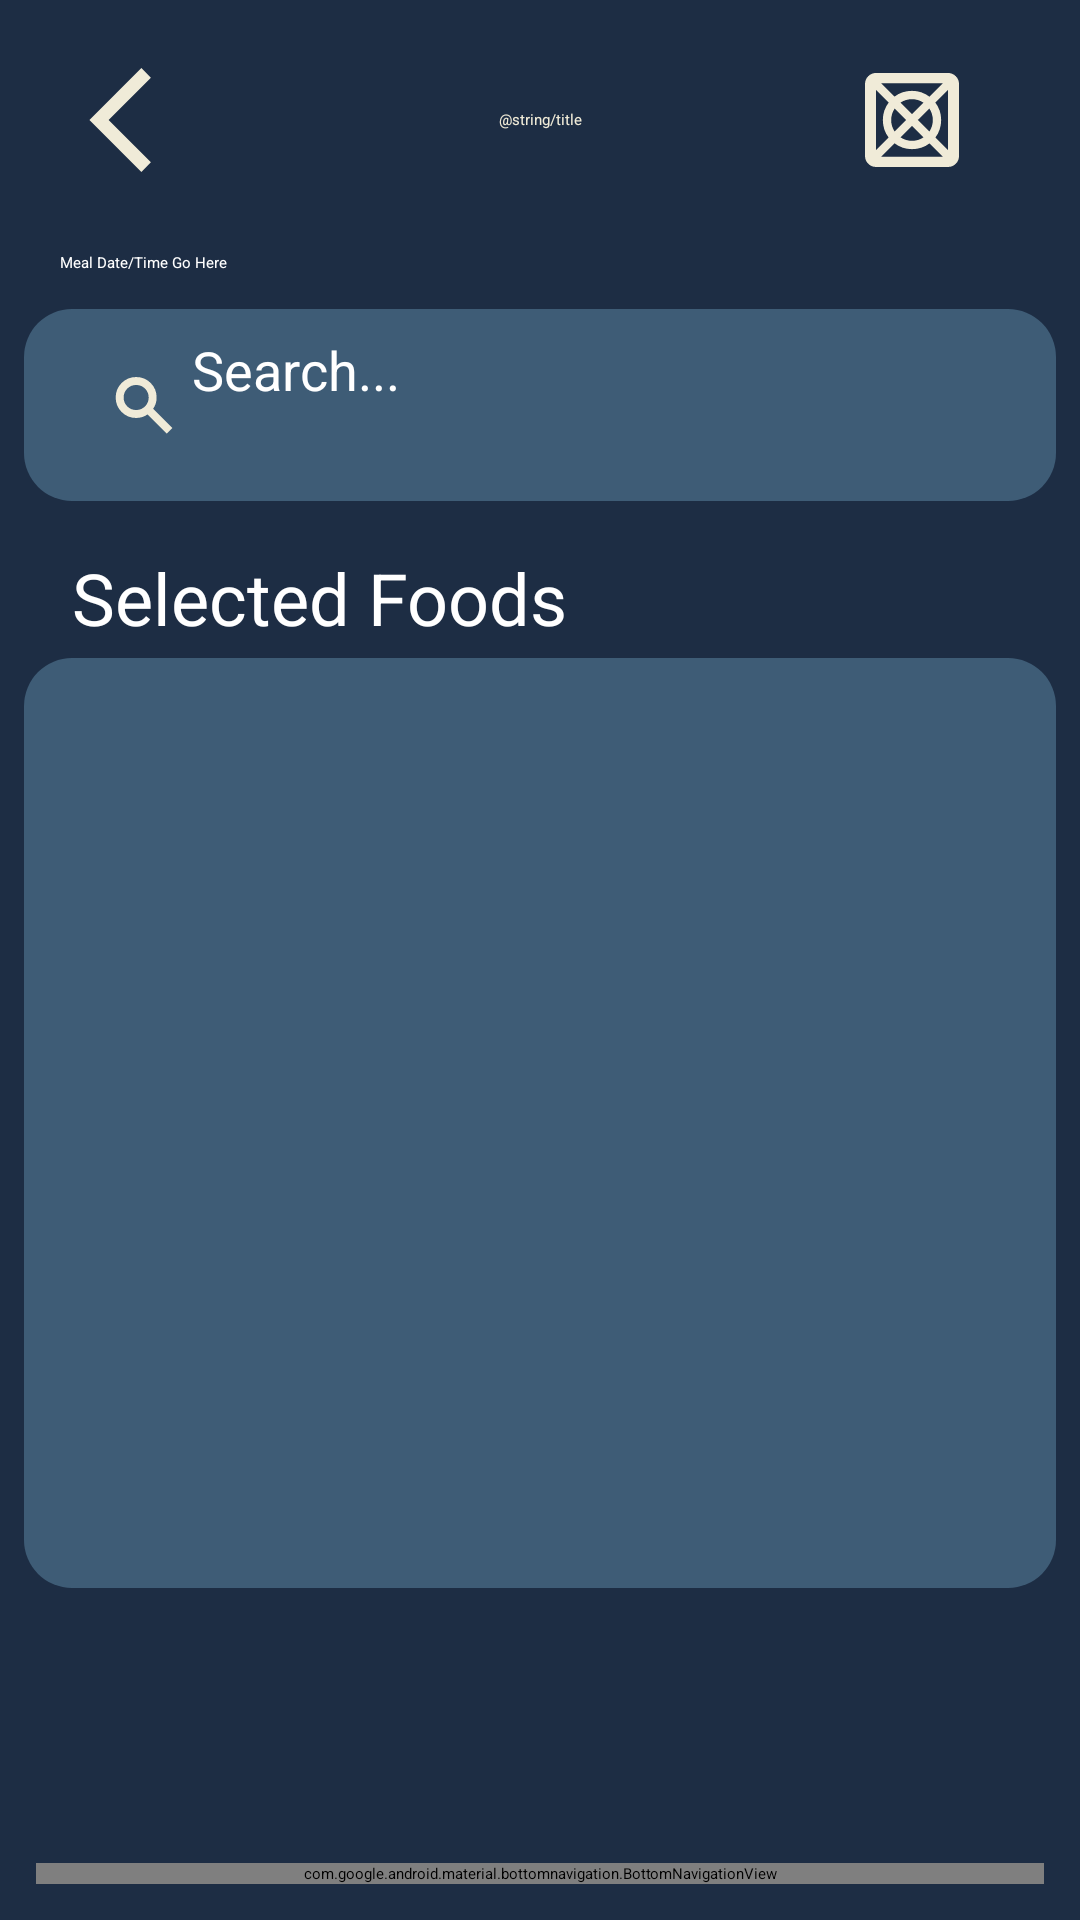

Android layout source for this screen:
<!-- AndroidManifest.xml: application theme Theme.RefreshApp -->
<!-- res/layout/activity_meal_log.xml -->
<?xml version="1.0" encoding="utf-8"?>
<LinearLayout xmlns:android="http://schemas.android.com/apk/res/android"
    xmlns:app="http://schemas.android.com/apk/res-auto"
    xmlns:tools="http://schemas.android.com/tools"
    android:id="@+id/main"
    android:layout_width="match_parent"
    android:layout_height="match_parent"
    android:background="@color/colorPrimary"
    android:orientation="vertical"
    android:padding="@dimen/padding_medium"
    tools:context=".Activity.MealLogActivity">

    <androidx.fragment.app.FragmentContainerView
        android:id="@+id/food_info_container"
        android:layout_width="match_parent"
        android:layout_height="match_parent"
        android:visibility="gone" />

    <include
        android:id="@+id/toolbar"
        layout="@layout/layout_navigation_toolbar" />

    <TextView
        android:id="@+id/meal_dateTime_tv"
        android:layout_width="wrap_content"
        android:layout_height="wrap_content"
        android:layout_marginStart="@dimen/margin_medium"
        android:layout_marginTop="@dimen/margin_small"
        android:padding="@dimen/padding_small"
        android:text="Meal Date/Time Go Here"
        android:textColor="@color/textPrimary" />

    
    <include
        android:id="@+id/search_bar"
        layout="@layout/layout_search_bar" />

    <ScrollView
        android:layout_width="match_parent"
        android:layout_height="0dp"
        android:layout_weight="1"
        android:fillViewport="true">

        <FrameLayout
            android:layout_width="match_parent"
            android:layout_height="wrap_content">

            <androidx.fragment.app.FragmentContainerView
                android:id="@+id/search_results_fragment_container"
                android:layout_width="match_parent"
                android:layout_height="wrap_content"
                android:background="@null"
                android:elevation="10dp"
                android:visibility="gone" />

            <LinearLayout
                android:layout_width="match_parent"
                android:layout_height="wrap_content"
                android:orientation="vertical">

                <androidx.fragment.app.FragmentContainerView
                    android:id="@+id/daily_progress_container"
                    android:layout_width="match_parent"
                    android:layout_height="wrap_content"
                    android:visibility="gone" />

                <TextView
                    android:layout_width="wrap_content"
                    android:layout_height="wrap_content"
                    android:layout_marginTop="@dimen/margin_small"
                    android:padding="@dimen/padding_small"
                    android:paddingStart="@dimen/padding_large"
                    android:text="Selected Foods"
                    android:textColor="@color/textPrimary"
                    android:textSize="@dimen/text_size_xxlarge" />

                
                <androidx.fragment.app.FragmentContainerView
                    android:id="@+id/selected_foods_container"
                    android:layout_width="match_parent"
                    android:layout_height="310dp"
                    android:background="@drawable/card_background" />

                <TextView
                    android:layout_width="wrap_content"
                    android:layout_height="wrap_content"
                    android:layout_marginTop="@dimen/margin_small"
                    android:padding="@dimen/padding_small"
                    android:paddingStart="@dimen/padding_large"
                    android:text="Notes"
                    android:textColor="@color/textPrimary"
                    android:textSize="@dimen/text_size_xxlarge" />

                <EditText
                    android:id="@+id/notes_et"
                    android:layout_width="match_parent"
                    android:layout_height="200dp"
                    android:background="@drawable/card_background"
                    android:gravity="start|top"
                    android:hint="Leave any notes here..."
                    android:padding="@dimen/padding_large"
                    android:textColor="@color/textSecondary"
                    android:textSize="@dimen/text_size_large" />

            </LinearLayout>
        </FrameLayout>
    </ScrollView>

    <Button
        android:id="@+id/log_meal_btn"
        android:layout_width="200dp"
        android:layout_height="wrap_content"
        android:layout_gravity="center"
        android:layout_marginVertical="@dimen/margin_medium"
        android:backgroundTint="@color/my_darker_blue"
        android:padding="@dimen/padding_medium_large"
        android:text="Log"
        android:textColor="@color/buttonText"
        android:textSize="@dimen/text_size_xxlarge"
        android:textStyle="bold" />

    
    <include
        android:id="@+id/bottom_navigation_layout"
        layout="@layout/layout_bottom_navigation"
        android:layout_width="match_parent"
        android:layout_height="wrap_content"
        android:layout_gravity="bottom"
        android:layout_marginTop="@dimen/margin_medium"
        android:layout_marginHorizontal="@dimen/margin_small"
        android:layout_marginBottom="@dimen/margin_small"/>

</LinearLayout>
<!-- res/layout/layout_navigation_toolbar.xml (included above) -->
<?xml version="1.0" encoding="utf-8"?>
<androidx.appcompat.widget.Toolbar xmlns:android="http://schemas.android.com/apk/res/android"
    xmlns:app="http://schemas.android.com/apk/res-auto"
    android:id="@+id/toolbar"
    android:layout_width="match_parent"
    android:layout_height="wrap_content"
    android:layout_marginBottom="@dimen/margin_small"
    android:background="@color/colorPrimary"
    android:elevation="4dp"
    android:padding="@dimen/padding_small"
    app:titleTextColor="@color/textPrimary"
    app:title="">

    
    <ImageButton
        android:id="@+id/back_btn"
        android:layout_width="wrap_content"
        android:layout_height="wrap_content"
        android:layout_gravity="start"
        android:background="@null"
        android:contentDescription="@string/back_arrow"
        android:padding="@dimen/padding_medium"
        android:src="@drawable/ic_back_arrow"
        app:tint="@color/iconTint" />

    
    <TextView
        android:id="@+id/toolbar_title_tv"
        android:layout_width="wrap_content"
        android:layout_height="wrap_content"
        android:layout_gravity="center"
        android:text="@string/title"
        android:textColor="@color/textSecondary"
        android:textSize="@dimen/text_size_xxxlarge"
        android:layout_marginHorizontal="@dimen/margin_small"/>

    
    <ImageButton
        android:id="@+id/extra_btn"
        android:layout_width="wrap_content"
        android:layout_height="wrap_content"
        android:layout_gravity="end"
        android:layout_marginEnd="16dp"
        android:background="@null"
        android:contentDescription="Button"
        android:padding="@dimen/padding_medium"
        android:src="@drawable/ic_placeholder"
        app:tint="@color/iconTint" />
</androidx.appcompat.widget.Toolbar>
<!-- res/layout/layout_search_bar.xml (included above) -->
<?xml version="1.0" encoding="utf-8"?>
<LinearLayout xmlns:android="http://schemas.android.com/apk/res/android"
    xmlns:app="http://schemas.android.com/apk/res-auto"
    android:layout_width="match_parent"
    android:layout_height="wrap_content"
    android:layout_marginVertical="@dimen/margin_medium"
    android:background="@drawable/card_background"
    android:gravity="center"
    android:padding="@dimen/padding_small">

    <androidx.appcompat.widget.AppCompatEditText
        android:id="@+id/search_et"
        android:layout_width="0dp"
        android:layout_height="@dimen/button_height"
        android:layout_marginVertical="@dimen/margin_small"
        android:layout_marginStart="@dimen/margin_medium"
        android:layout_marginEnd="@dimen/margin_small"
        android:layout_weight="1"
        android:drawableStart="@drawable/ic_search"
        android:drawablePadding="@dimen/padding_small"
        android:drawableTint="@color/iconTint"
        android:hint="Search..."
        android:paddingStart="@dimen/padding_large"
        android:paddingEnd="@dimen/padding_large"
        android:textColor="@color/textPrimary"
        android:textColorHint="@color/textPrimary"
        android:textSize="@dimen/text_size_xlarge"
        android:singleLine="true"
        android:imeOptions="actionSearch"/>

    <ImageButton
        android:id="@+id/clear_btn"
        android:layout_width="wrap_content"
        android:layout_height="wrap_content"
        android:layout_marginVertical="@dimen/margin_small"
        android:layout_marginEnd="@dimen/margin_medium"
        android:paddingHorizontal="@dimen/padding_small"
        android:paddingVertical="@dimen/padding_medium_large"
        android:background="@null"
        android:contentDescription="Clear Search"
        android:src="@drawable/ic_clear"
        android:visibility="gone"
        app:tint="@color/iconTint"
        android:scaleY="1.25"
        android:scaleX="1.25"/>

</LinearLayout>
<!-- res/layout/layout_bottom_navigation.xml (included above) -->
<?xml version="1.0" encoding="utf-8"?>
<LinearLayout xmlns:android="http://schemas.android.com/apk/res/android"
    xmlns:app="http://schemas.android.com/apk/res-auto"
    android:layout_width="match_parent"
    android:layout_height="wrap_content"
    android:orientation="vertical"
    android:background="@color/colorPrimary"
    android:padding="0dp">

    <com.google.android.material.bottomnavigation.BottomNavigationView
        android:id="@+id/bottom_navigation"
        android:layout_width="match_parent"
        android:layout_height="wrap_content"
        android:layout_gravity="bottom"
        android:background="@drawable/card_background"
        app:itemIconTint="@color/iconTint"
        app:menu="@menu/menu_bottom_nav"
        app:itemRippleColor="@color/my_blue"
        app:itemActiveIndicatorStyle="@style/App.Custom.BottomNav.ActiveIndicator"
        app:labelVisibilityMode="unlabeled"
        android:padding="0dp"
        app:itemIconSize="28dp"/>

</LinearLayout>
<!-- resources referenced by this layout -->
<resources>
  <color name="colorPrimary">#1d2d44</color>
  <color name="iconTint">#f0ebd8</color>
  <color name="my_blue">#2196F3</color>
  <color name="textPrimary">#FFFFFF</color>
  <color name="textSecondary">#f0ebd8</color>
  <dimen name="button_height">48dp</dimen>
  <dimen name="margin_medium">8dp</dimen>
  <dimen name="margin_small">4dp</dimen>
  <dimen name="padding_large">16dp</dimen>
  <dimen name="padding_medium">8dp</dimen>
  <dimen name="padding_medium_large">12dp</dimen>
  <dimen name="padding_small">4dp</dimen>
  <dimen name="text_size_large">16sp</dimen>
  <dimen name="text_size_xlarge">18sp</dimen>
  <dimen name="text_size_xxlarge">24sp</dimen>
  <!-- drawable card_background (drawable) -->
  <?xml version="1.0" encoding="utf-8"?>
  <shape xmlns:android="http://schemas.android.com/apk/res/android">
      <solid android:color="@color/buttonColor" />
      <corners android:radius="16dp" />
      <padding android:left="8dp" android:top="8dp" android:right="8dp" android:bottom="8dp" />
  </shape>
  <!-- drawable ic_back_arrow (drawable) -->
  <vector xmlns:android="http://schemas.android.com/apk/res/android"
      android:width="40dp"
      android:height="40dp"
      android:tint="?attr/colorControlNormal"
      android:viewportWidth="960"
      android:viewportHeight="960">
      <path
          android:fillColor="@android:color/white"
          android:pathData="M651.13,895.07L235.49,480L651.13,64.93L727.2,141.67L388.87,480L727.2,818.33L651.13,895.07Z" />
  </vector>
  <!-- drawable ic_clear (drawable) -->
  <vector xmlns:android="http://schemas.android.com/apk/res/android"
      android:width="24dp"
      android:height="24dp"
      android:tint="?attr/colorControlNormal"
      android:viewportWidth="960"
      android:viewportHeight="960">
      <path
          android:fillColor="@android:color/white"
          android:pathData="M342.22,680L480,542.22L617.78,680L680,617.78L542.22,480L680,342.22L617.78,280L480,417.78L342.22,280L280,342.22L417.78,480L280,617.78L342.22,680ZM480,899.22Q392.48,899.22 316.09,866.26Q239.71,833.3 183.21,776.79Q126.7,720.29 93.74,643.91Q60.78,567.52 60.78,480Q60.78,392.48 93.74,316.09Q126.7,239.71 183.21,183.21Q239.71,126.7 316.09,93.74Q392.48,60.78 480,60.78Q567.52,60.78 643.91,93.74Q720.29,126.7 776.79,183.21Q833.3,239.71 866.26,316.09Q899.22,392.48 899.22,480Q899.22,567.52 866.26,643.91Q833.3,720.29 776.79,776.79Q720.29,833.3 643.91,866.26Q567.52,899.22 480,899.22ZM480,793.22Q611.74,793.22 702.48,702.48Q793.22,611.74 793.22,480Q793.22,348.26 702.48,257.52Q611.74,166.78 480,166.78Q348.26,166.78 257.52,257.52Q166.78,348.26 166.78,480Q166.78,611.74 257.52,702.48Q348.26,793.22 480,793.22ZM480,480Q480,480 480,480Q480,480 480,480Q480,480 480,480Q480,480 480,480Q480,480 480,480Q480,480 480,480Q480,480 480,480Q480,480 480,480Z" />
  </vector>
  <!-- drawable ic_search (drawable) -->
  <vector xmlns:android="http://schemas.android.com/apk/res/android"
      android:width="24dp"
      android:height="24dp"
      android:tint="?attr/colorControlNormal"
      android:viewportWidth="960"
      android:viewportHeight="960">
      <path
          android:fillColor="@android:color/white"
          android:pathData="M782.87,861.48L526.91,605.52Q497.48,627.26 458.76,640.13Q420.04,653 375.48,653Q261.39,653 181.93,573.54Q102.48,494.09 102.48,380Q102.48,265.91 181.93,186.46Q261.39,107 375.48,107Q489.57,107 569.02,186.46Q648.48,265.91 648.48,380Q648.48,425.13 635.61,463.28Q622.74,501.43 601,530.3L857.52,787.39L782.87,861.48ZM375.48,547Q445.39,547 493.93,498.46Q542.48,449.91 542.48,380Q542.48,310.09 493.93,261.54Q445.39,213 375.48,213Q305.57,213 257.02,261.54Q208.48,310.09 208.48,380Q208.48,449.91 257.02,498.46Q305.57,547 375.48,547Z" />
  </vector>
  <color name="buttonColor">#3e5c76</color>
</resources>
